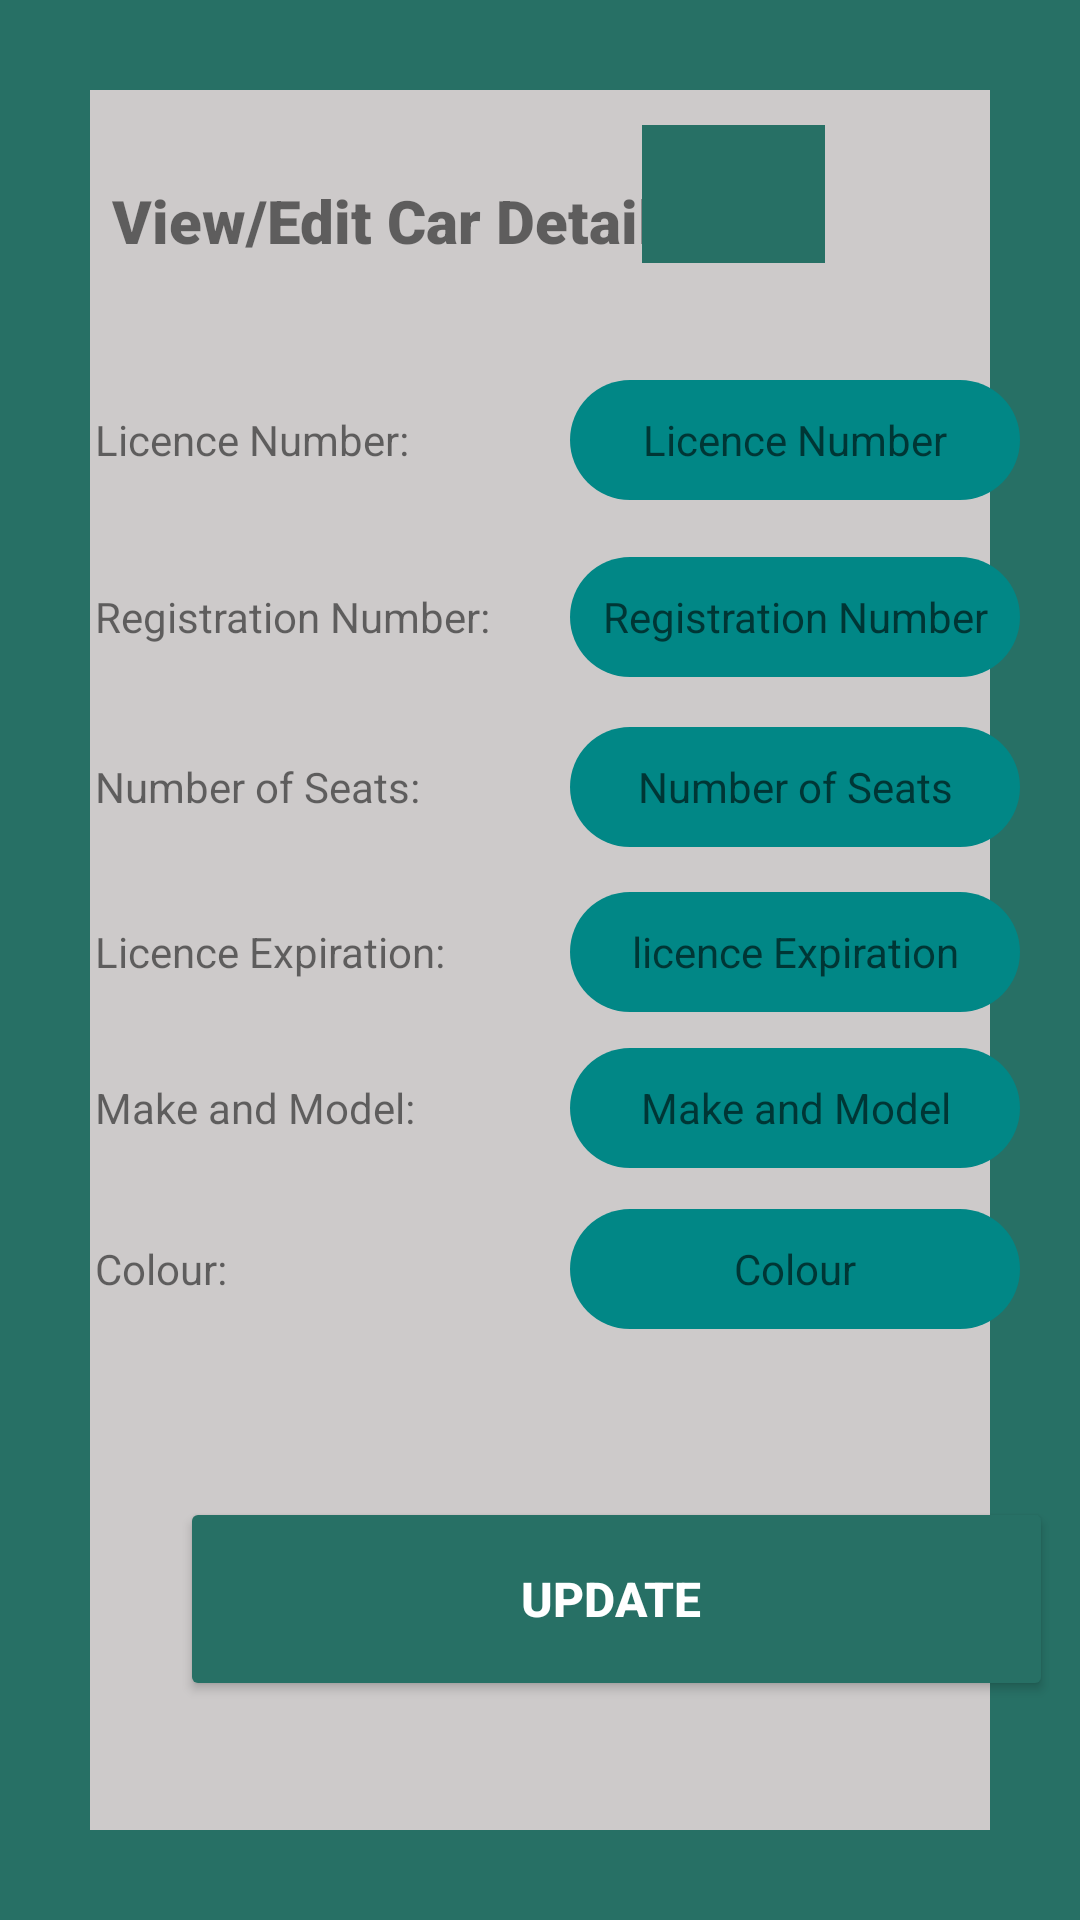

This screen was rendered from an Android layout file. Write that file and the resources it references.
<!-- AndroidManifest.xml: application theme Theme.Carpool4UFYP -->
<!-- res/layout/activity_view_car_details.xml -->
<?xml version="1.0" encoding="utf-8"?>
<androidx.constraintlayout.widget.ConstraintLayout xmlns:android="http://schemas.android.com/apk/res/android"
    xmlns:app="http://schemas.android.com/apk/res-auto"
    xmlns:tools="http://schemas.android.com/tools"
    android:layout_width="match_parent"
    android:layout_height="match_parent"
    android:background="@drawable/borderlayout"
    android:padding="10dp"
    tools:context=".ViewCarDetails">

    <TextView
        android:id="@+id/banner"
        android:layout_width="246dp"
        android:layout_height="38dp"
        android:layout_marginTop="50dp"
        android:fontFamily="sans-serif-black"
        android:text="View/Edit Car Details"
        android:textAlignment="center"
        android:textSize="20sp"
        android:textStyle="bold"
        app:layout_constraintBottom_toBottomOf="parent"
        app:layout_constraintEnd_toEndOf="parent"
        app:layout_constraintHorizontal_bias="0.0"
        app:layout_constraintStart_toStartOf="parent"
        app:layout_constraintTop_toTopOf="parent"
        app:layout_constraintVertical_bias="0.0" />

    <ImageView
        android:id="@+id/imageView7"
        android:layout_width="61dp"
        android:layout_height="46dp"
        android:background="#277065"
        app:layout_constraintBottom_toBottomOf="parent"
        app:layout_constraintEnd_toEndOf="parent"
        app:layout_constraintHorizontal_bias="0.731"
        app:layout_constraintStart_toStartOf="parent"
        app:layout_constraintTop_toTopOf="parent"
        app:layout_constraintVertical_bias="0.055"
        app:srcCompat="@drawable/icons8_car" />

    <EditText
        android:id="@+id/licenceNumberTxt"
        android:layout_width="150dp"
        android:layout_height="40dp"
        android:layout_marginLeft="180dp"
        android:layout_marginTop="60dp"
        android:background="@drawable/bookingoutline"
        android:ems="10"
        android:hint="Licence Number"
        android:inputType="number"
        android:textAlignment="center"
        android:textColor="@color/black"
        android:textSize="14sp"
        app:layout_constraintBaseline_toBaselineOf="@+id/licenceNumbertv"
        app:layout_constraintLeft_toLeftOf="parent"
        app:layout_constraintTop_toBottomOf="@id/banner" />

    <EditText
        android:id="@+id/registrationNumberTxt"
        android:layout_width="150dp"
        android:layout_height="40dp"
        android:layout_marginLeft="180dp"
        android:layout_marginTop="4dp"
        android:background="@drawable/bookingoutline"
        android:ems="10"
        android:hint="Registration Number"
        android:inputType="text"
        android:textAlignment="center"
        android:textColor="@color/black"
        android:textSize="14sp"
        app:layout_constraintBaseline_toBaselineOf="@+id/registrationNumbertv"
        app:layout_constraintLeft_toLeftOf="parent"
        app:layout_constraintTop_toBottomOf="@+id/licenceNumberTxt" />

    <EditText
        android:id="@+id/numberOfSeatsTxt"
        android:layout_width="150dp"
        android:layout_height="40dp"
        android:layout_marginLeft="180dp"
        android:layout_marginTop="24dp"
        android:background="@drawable/bookingoutline"
        android:ems="10"
        android:hint="Number of Seats"
        android:inputType="number"
        android:textAlignment="center"
        android:textColor="@color/black"
        android:textSize="14sp"
        app:layout_constraintBaseline_toBaselineOf="@+id/numberOfSeatstv"
        app:layout_constraintLeft_toLeftOf="parent"
        app:layout_constraintTop_toBottomOf="@+id/registrationNumberTxt" />

    <EditText
        android:id="@+id/licenceExpirationTxt"
        android:layout_width="150dp"
        android:layout_height="40dp"
        android:layout_marginLeft="180dp"
        android:layout_marginTop="16dp"
        android:background="@drawable/bookingoutline"
        android:ems="10"
        android:hint="licence Expiration"
        android:inputType="date"
        android:textAlignment="center"
        android:textColor="@color/black"
        android:textSize="14sp"
        app:layout_constraintBaseline_toBaselineOf="@+id/licenceExpirationtv"
        app:layout_constraintLeft_toLeftOf="parent"
        app:layout_constraintTop_toBottomOf="@+id/numberOfSeatsTxt" />

    <EditText
        android:id="@+id/makeAndModelTxt"
        android:layout_width="150dp"
        android:layout_height="40dp"
        android:layout_marginLeft="180dp"
        android:layout_marginTop="16dp"
        android:background="@drawable/bookingoutline"
        android:ems="10"
        android:hint="Make and Model"
        android:inputType="text"
        android:textAlignment="center"
        android:textColor="@color/black"
        android:textSize="14sp"
        app:layout_constraintBaseline_toBaselineOf="@+id/makeAndModeltv"
        app:layout_constraintLeft_toLeftOf="parent"
        app:layout_constraintTop_toBottomOf="@+id/licenceExpirationTxt" />

    <EditText
        android:id="@+id/colourTxt"
        android:layout_width="150dp"
        android:layout_height="40dp"
        android:layout_marginLeft="180dp"
        android:layout_marginTop="24dp"
        android:background="@drawable/bookingoutline"
        android:ems="10"
        android:hint="Colour"
        android:inputType="text"
        android:textAlignment="center"
        android:textColor="@color/black"
        android:textSize="14sp"
        app:layout_constraintBaseline_toBaselineOf="@+id/colourtv"
        app:layout_constraintLeft_toLeftOf="parent"
        app:layout_constraintTop_toBottomOf="@+id/makeAndModelTxt" />

    <Button
        android:id="@+id/pay_button"
        android:layout_width="291dp"
        android:layout_height="68dp"
        android:layout_marginLeft="50dp"
        android:layout_marginTop="56dp"
        android:backgroundTint="#277065"
        android:text="Update "
        android:textColor="#ffffff"
        android:textSize="16sp"
        android:textStyle="bold"
        app:layout_constraintLeft_toLeftOf="parent"
        app:layout_constraintTop_toBottomOf="@+id/colourTxt" />

    <TextView
        android:id="@+id/licenceNumbertv"
        android:layout_width="150dp"
        android:layout_height="42dp"
        android:text="Licence Number:"
        app:layout_constraintBottom_toBottomOf="parent"
        app:layout_constraintEnd_toEndOf="parent"
        app:layout_constraintHorizontal_bias="0.114"
        app:layout_constraintStart_toStartOf="parent"
        app:layout_constraintTop_toTopOf="parent"
        app:layout_constraintVertical_bias="0.22" />

    <TextView
        android:id="@+id/registrationNumbertv"
        android:layout_width="150dp"
        android:layout_height="42dp"
        android:text="Registration Number:"
        app:layout_constraintBottom_toBottomOf="parent"
        app:layout_constraintEnd_toEndOf="parent"
        app:layout_constraintHorizontal_bias="0.114"
        app:layout_constraintStart_toStartOf="parent"
        app:layout_constraintTop_toTopOf="parent"
        app:layout_constraintVertical_bias="0.322" />

    <TextView
        android:id="@+id/numberOfSeatstv"
        android:layout_width="150dp"
        android:layout_height="42dp"
        android:text="Number of Seats:"
        app:layout_constraintBottom_toBottomOf="parent"
        app:layout_constraintEnd_toEndOf="parent"
        app:layout_constraintHorizontal_bias="0.114"
        app:layout_constraintStart_toStartOf="parent"
        app:layout_constraintTop_toTopOf="parent"
        app:layout_constraintVertical_bias="0.42" />

    <TextView
        android:id="@+id/licenceExpirationtv"
        android:layout_width="150dp"
        android:layout_height="42dp"
        android:text="Licence Expiration:"
        app:layout_constraintBottom_toBottomOf="parent"
        app:layout_constraintEnd_toEndOf="parent"
        app:layout_constraintHorizontal_bias="0.114"
        app:layout_constraintStart_toStartOf="parent"
        app:layout_constraintTop_toTopOf="parent"
        app:layout_constraintVertical_bias="0.515" />

    <TextView
        android:id="@+id/makeAndModeltv"
        android:layout_width="150dp"
        android:layout_height="42dp"
        android:text="Make and Model:"
        app:layout_constraintBottom_toBottomOf="parent"
        app:layout_constraintEnd_toEndOf="parent"
        app:layout_constraintHorizontal_bias="0.114"
        app:layout_constraintStart_toStartOf="parent"
        app:layout_constraintTop_toTopOf="parent"
        app:layout_constraintVertical_bias="0.605" />

    <TextView
        android:id="@+id/colourtv"
        android:layout_width="150dp"
        android:layout_height="42dp"
        android:text="Colour:"
        app:layout_constraintBottom_toBottomOf="parent"
        app:layout_constraintEnd_toEndOf="parent"
        app:layout_constraintHorizontal_bias="0.114"
        app:layout_constraintStart_toStartOf="parent"
        app:layout_constraintTop_toTopOf="parent"
        app:layout_constraintVertical_bias="0.698" />

</androidx.constraintlayout.widget.ConstraintLayout>
<!-- resources referenced by this layout -->
<resources>
  <color name="black">#FF000000</color>
  <!-- drawable bookingoutline (drawable) -->
  <?xml version="1.0" encoding="utf-8"?>
  <shape xmlns:android="http://schemas.android.com/apk/res/android">
      <solid android:color="@color/teal_700"/>
      <corners android:radius="30dp"/>
  
  </shape>
  <!-- drawable borderlayout (drawable-v24) -->
  <?xml version="1.0" encoding="utf-8"?>
      <shape xmlns:android="http://schemas.android.com/apk/res/android"
          android:shape="rectangle" >
  
      <stroke
          android:width="30dp"
          android:color="#277065" />
  
      </shape>
  <style name="Theme.Carpool4UFYP" parent="Theme.MaterialComponents.DayNight.DarkActionBar">
          
          <item name="colorPrimary">#277065</item>
          <item name="colorPrimaryVariant">@color/black</item>
          <item name="colorOnPrimary">#082B25</item>
          
          <item name="colorSecondary">@color/black</item>
          <item name="colorSecondaryVariant">#039BE5</item>
          <item name="android:windowBackground">@color/gray</item>
          
          <item name="android:statusBarColor" tools:targetApi="l">?attr/colorPrimaryVariant</item>
          
      </style>
  <color name="teal_700">#FF018786</color>
  <color name="gray">#CDCACA</color>
</resources>
